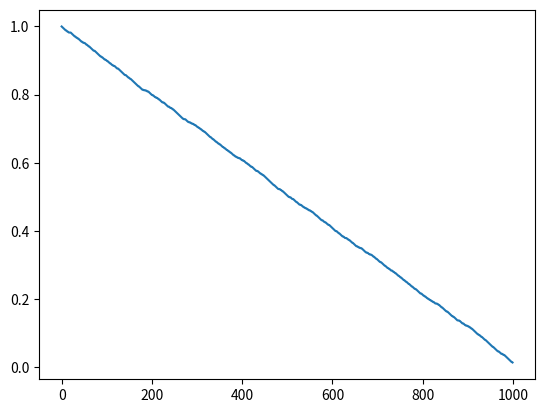

Generate this figure with matplotlib:
import numpy as np
import matplotlib.pyplot as plt

def monte(n: int):
    count = 0
    exact = np.pi
    data = []

    for i in range(n):
        x = np.random.uniform(-1, 1)
        y = np.random.uniform(-1, 1)
        if x**2 + y**2 <= 1:
            count += 1
        accuracy = abs(((count / n * 4) - exact)/exact)
        data.append(accuracy)

    plt.plot(data)
    plt.show()
    return count

m_res = monte(1000) / 1000 * 4

print(m_res)
